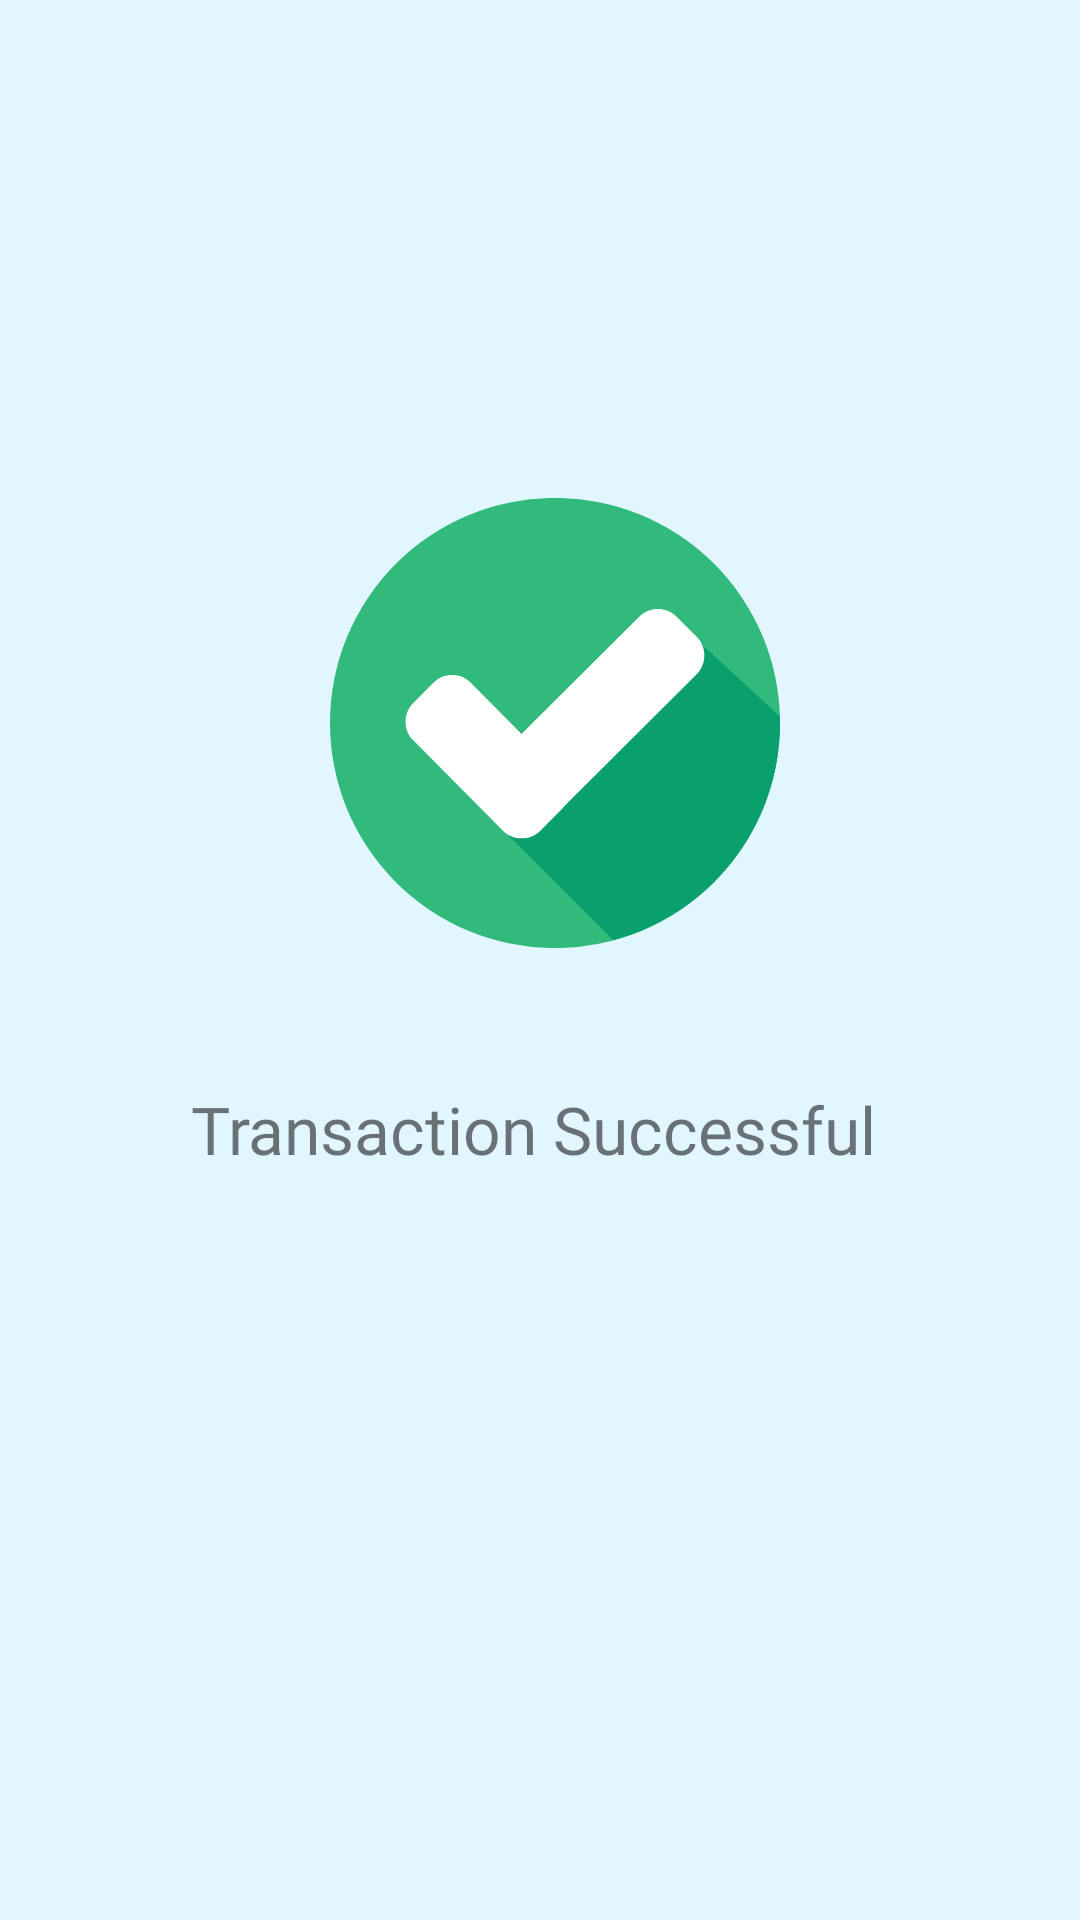

Android layout source for this screen:
<!-- AndroidManifest.xml: application theme Theme.BasicBankingApp -->
<!-- res/layout/activity_transaction_success.xml -->
<?xml version="1.0" encoding="utf-8"?>
<androidx.constraintlayout.widget.ConstraintLayout xmlns:android="http://schemas.android.com/apk/res/android"
    xmlns:app="http://schemas.android.com/apk/res-auto"
    xmlns:tools="http://schemas.android.com/tools"
    android:layout_width="match_parent"
    android:layout_height="match_parent"
    tools:context=".TransactionSuccess"
    android:background="#E2F6FF">


    <ImageView
        android:id="@+id/tick"
        android:layout_width="200dp"
        android:layout_height="150dp"
        app:layout_constraintBottom_toBottomOf="parent"
        app:layout_constraintEnd_toEndOf="parent"
        app:layout_constraintStart_toStartOf="parent"
        app:layout_constraintTop_toTopOf="parent"
        app:layout_constraintVertical_bias="0.339"
        app:srcCompat="@drawable/ic_success"
        android:layout_marginLeft="10dp" />

    <TextView
        android:id="@+id/status"
        android:layout_width="wrap_content"
        android:layout_height="wrap_content"
        android:gravity="center"
        android:text="@string/successful"
        android:textSize="22sp"
        app:layout_constraintBottom_toBottomOf="parent"
        app:layout_constraintEnd_toEndOf="parent"
        app:layout_constraintStart_toStartOf="parent"
        app:layout_constraintTop_toBottomOf="@+id/tick"
        app:layout_constraintVertical_bias="0.155"
        android:layout_marginRight="5dp"
        android:fontFamily="@font/roboto"/>

</androidx.constraintlayout.widget.ConstraintLayout>
<!-- resources referenced by this layout -->
<resources>
  <!-- drawable ic_success (drawable) -->
  <vector android:height="512dp" android:viewportHeight="507.2"
      android:viewportWidth="507.2" android:width="512dp" xmlns:android="http://schemas.android.com/apk/res/android">
      <path android:fillColor="#32BA7C" android:pathData="M253.6,253.6m-253.6,0a253.6,253.6 0,1 1,507.2 0a253.6,253.6 0,1 1,-507.2 0"/>
      <path android:fillColor="#0AA06E" android:pathData="M188.8,368l130.4,130.4c108,-28.8 188,-127.2 188,-244.8c0,-2.4 0,-4.8 0,-7.2L404.8,152L188.8,368z"/>
      <path android:fillColor="#FFFFFF" android:pathData="M260,310.4c11.2,11.2 11.2,30.4 0,41.6l-23.2,23.2c-11.2,11.2 -30.4,11.2 -41.6,0L93.6,272.8c-11.2,-11.2 -11.2,-30.4 0,-41.6l23.2,-23.2c11.2,-11.2 30.4,-11.2 41.6,0L260,310.4z"/>
      <path android:fillColor="#FFFFFF" android:pathData="M348.8,133.6c11.2,-11.2 30.4,-11.2 41.6,0l23.2,23.2c11.2,11.2 11.2,30.4 0,41.6l-176,175.2c-11.2,11.2 -30.4,11.2 -41.6,0l-23.2,-23.2c-11.2,-11.2 -11.2,-30.4 0,-41.6L348.8,133.6z"/>
  </vector>
  <string name="successful">Transaction Successful</string>
  <style name="Theme.BasicBankingApp" parent="Theme.MaterialComponents.DayNight.NoActionBar">
          
          <item name="colorPrimary">@color/theme</item>
          <item name="colorPrimaryVariant">@color/purple_700</item>
          <item name="colorOnPrimary">@color/white</item>
          
          <item name="colorSecondary">@color/teal_200</item>
          <item name="colorSecondaryVariant">@color/teal_700</item>
          <item name="colorOnSecondary">@color/black</item>
          
          <item name="android:statusBarColor" tools:targetApi="l">?attr/colorPrimaryVariant</item>
          <item name="android:fitsSystemWindows">true</item>
          <item name="android:windowTranslucentStatus">true</item>
          <item name="android:windowTranslucentNavigation">true</item>
          
      </style>
  <color name="theme">#FA8072</color>
  <color name="purple_700">#FF3700B3</color>
  <color name="white">#FFFFFFFF</color>
  <color name="teal_200">#FF03DAC5</color>
  <color name="teal_700">#FF018786</color>
  <color name="black">#FF000000</color>
</resources>
